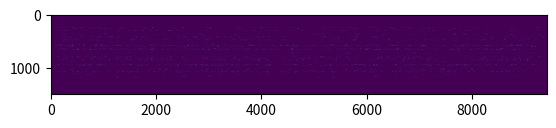

The matplotlib source for this figure:
import numpy as np
import matplotlib.pyplot as plt
from math import ceil
import random

# Set random seed for reproducibility
random.seed(2)
np.random.seed(2)

def gaussian_2d(x, y, mu_x=0, mu_y=0, sigma_x=1, sigma_y=1,intensity=1):
	"""
	Compute the value of a 2D Gaussian function with means mu_x, mu_y and standard deviations sigma_x, sigma_y.
	"""
	factor = 1 / (2 * np.pi * sigma_x * sigma_y)
	exponent = np.exp(-((x - mu_x)**2 / (2 * sigma_x**2) + (y - mu_y)**2 / (2 * sigma_y**2)))
	return intensity * factor * exponent

def generate_random_rings_list(num_count, lower_bound, upper_bound, min_difference):
	# Generate a list of random numbers with a minimum difference limitation between any two numbers.
    numbers = []
    while len(numbers) < num_count:
        potential_number = random.randint(lower_bound, upper_bound)
        if all(abs(potential_number - number) > min_difference for number in numbers):
            numbers.append(potential_number)
    return sorted(numbers)

def generate_segments(n, total_length=512, min_gap=5, min_segment_length=21, max_segment_length=200):
    # List to store segments, each represented as (start, end)
    segments = []

    for _ in range(n):
        # Ensure new segment does not overlap with existing ones, and adheres to length constraints
        attempt = 0  # To prevent infinite loops
        while attempt < 1000:
            attempt += 1
            start = random.randint(0, total_length - min_segment_length - min_gap) # Adjust start to consider minimum segment length and gap
            # Ensure segment length is within the defined limits
            max_end = min(start + max_segment_length, total_length)
            end = random.randint(max(start + min_segment_length, start + 1), max_end) # Ensure minimum length

            # Check if new segment overlaps with existing segments
            overlap = False
            for seg in segments:
                if not (end + min_gap <= seg[0] or start >= seg[1] + min_gap):
                    overlap = True
                    break

            if not overlap:
                # Add new segment, including gaps on both ends
                segments.append((start, end))
                break

        if attempt == 1000:
            print("Reached maximum number of attempts, may not add more segments.")
            break

    return segments

# define the size of the image
nPxRad = 1500
nPxEta = 9424

img = np.zeros((nPxRad,nPxEta)).astype(np.uint16)

img_mask = np.zeros((nPxRad,nPxEta)).astype(np.uint16)

# define the number of rings
nRings = 30

# define the gaussian parameters
sigmaEtaMax = 4
sigmaRMax = 2
nSigmas = 20

maxIntensity = 10000 # maximum intensity of the peaks
minRad = 200
minEta = 10

rWidth = 0 # How wide should the peak centers building this peak be?

# Segment width [20, 200]
minSegWidth = 20
maxSegWidth = 200

# Segment gap larger than 10
segDistance = 10

maxNPeaksInSegment = 50 # maximum number of peaks in a connected area
maxSegmentsInRing = 100 # maximum number of connected areas in a ring

rads = generate_random_rings_list(nRings, minRad, nPxRad-(minRad+100), 8)
peakPositions = [] # list to store all of the peak positions

for ringNr in range(nRings):  # number of rings
	radCen = int(rads[ringNr]) # center of the ring

	# number of connected areas in this ring (less than maxPeaksRing)
	nSegmentsInRing = np.random.randint(0,maxSegmentsInRing)

	# Generate random segments for the ring
	segments = generate_segments(nSegmentsInRing, total_length=nPxEta, min_gap=segDistance, min_segment_length=minSegWidth, max_segment_length=maxSegWidth)

	for segment_idx in range(len(segments)):
        # number of segments in the ring
		etaCen = int(segments[segment_idx][0] + (segments[segment_idx][1] - segments[segment_idx][0]) / 2)
		etaWidth = segments[segment_idx][1] - segments[segment_idx][0]
        
		label = etaWidth // 8
        
		numPeaks = np.random.randint(2,maxNPeaksInSegment) # Define the num of peaks in the connected area
		print(f"connect area center position: {etaCen} - connected area width: {etaWidth} - number of peaks: {numPeaks}")

		for peakNr in range(numPeaks):
			peakCenRad = (radCen + np.random.random(1)*rWidth).item()
			peakCenEta = (etaCen + np.random.random(1)*etaWidth).item()
			rWidthPeak = 1 + np.random.random(1).item()*(sigmaRMax-1)
			etaWidthPeak = 2 + np.random.random(1).item()*(sigmaEtaMax-1)
			x = np.linspace(-int(nSigmas*ceil(rWidthPeak)),int(nSigmas*ceil(rWidthPeak)),endpoint=True,num=(2*int(nSigmas*ceil(rWidthPeak))+1))
			y = np.linspace(-int(nSigmas*ceil(etaWidthPeak)),int(nSigmas*ceil(etaWidthPeak)),endpoint=True,num=(2*int(nSigmas*ceil(etaWidthPeak))+1))
			X,Y = np.meshgrid(x,y)
			Z = gaussian_2d(X,Y,sigma_x=rWidthPeak,sigma_y=etaWidthPeak,intensity=np.random.randint(maxIntensity))

			a = np.transpose(Z).astype(np.uint16)
			#print(np.sort(a.ravel())[-200:])

			xStart = int(peakCenRad)-int(nSigmas*ceil(rWidthPeak))
			yStart = int(peakCenEta)-int(nSigmas*ceil(etaWidthPeak))
			if xStart< 0: continue
			if yStart< 0: continue
			if xStart+x.shape[0]>nPxRad: continue
			if yStart+y.shape[0]>nPxEta: continue
			segment_img = img[xStart:xStart+x.shape[0],yStart:yStart+y.shape[0]]
			segment_img += np.transpose(Z).astype(np.uint16)
			peakPositions.append([peakCenRad,peakCenEta])

peakPositions = np.array(peakPositions)
#plt.imsave('output.png',img, cmap='gray', format='png')

# max value in the img pixel values
#maxValue = np.max(img)
#print(f"max value: {maxValue}")

# and its location
#maxValueLocation = np.where(img == maxValue)

#print(f"max value location: {maxValueLocation}")

plt.imshow(img)
#plt.imsave('output1.png',img)

# plt.scatter(peakPositions[:,1],peakPositions[:,0])
plt.show()
